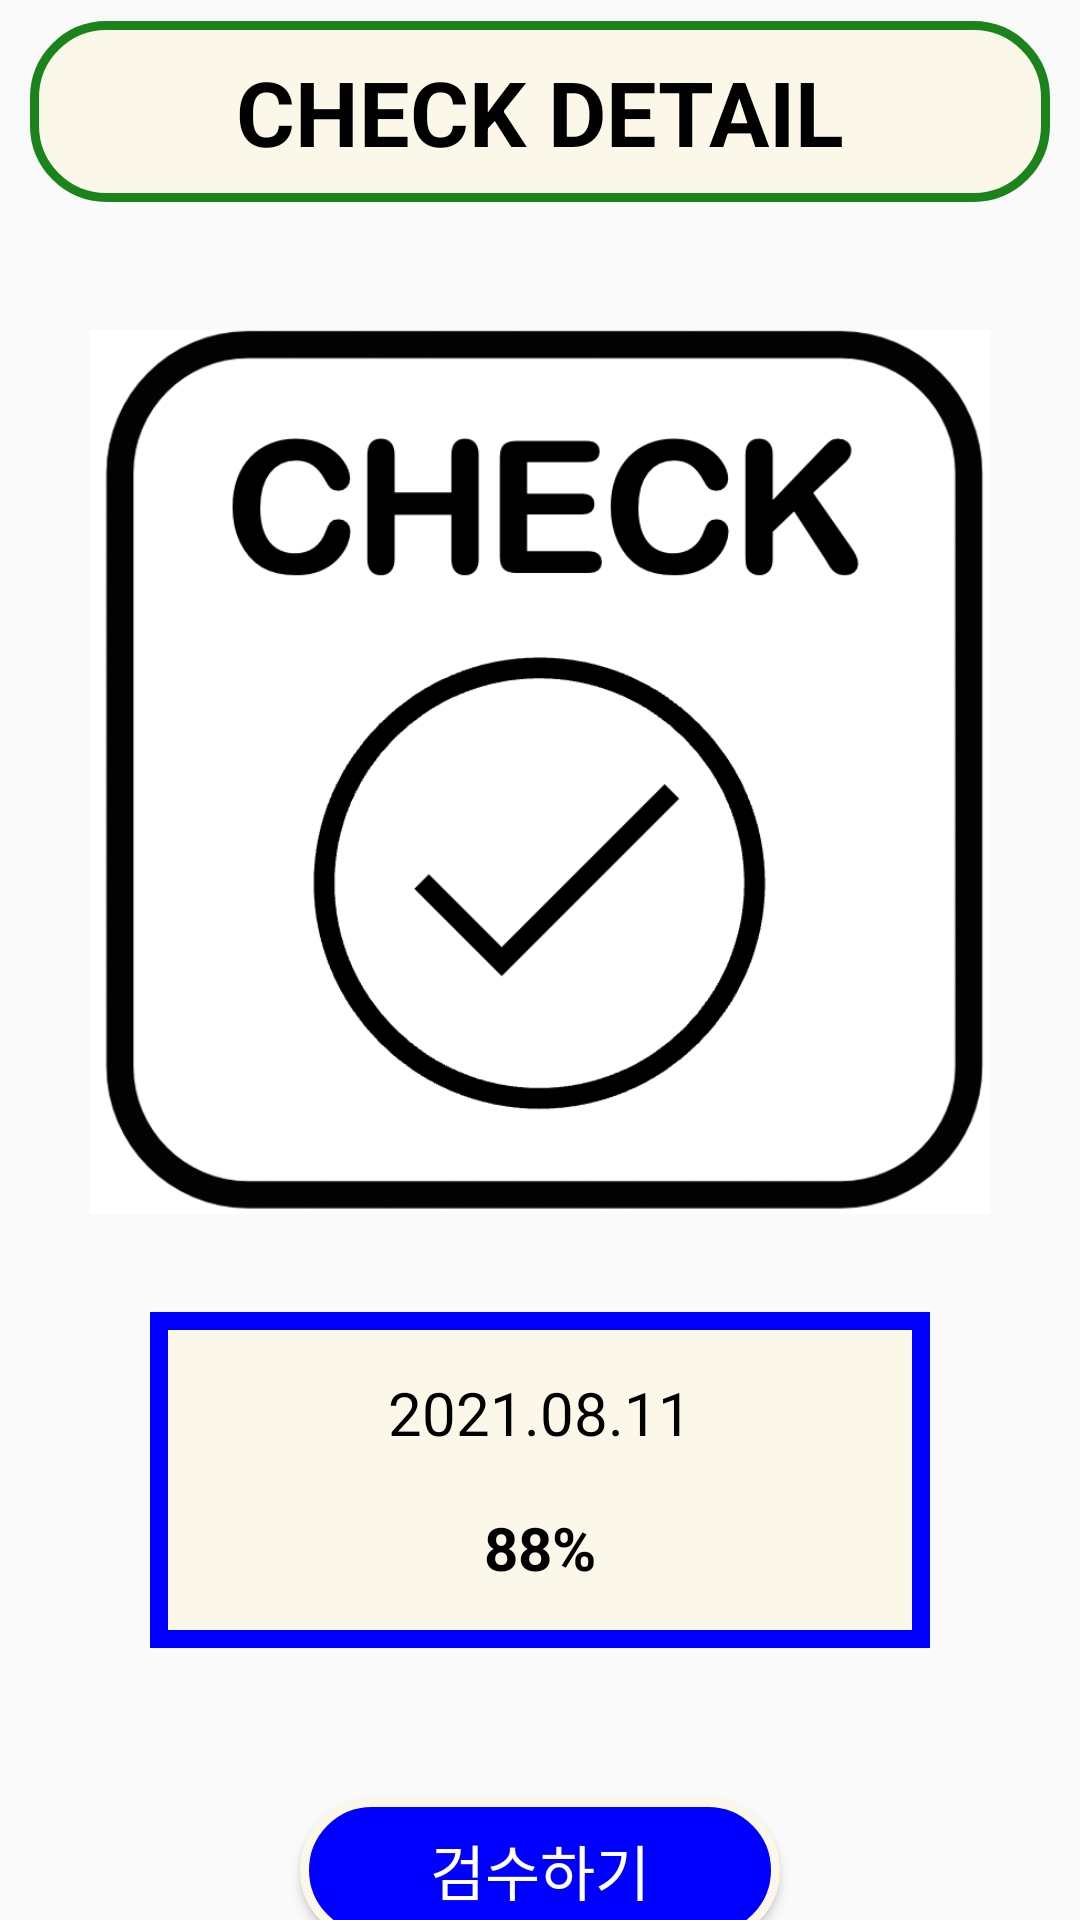

Reconstruct the res/layout file that produces this screen, plus the resources it refers to.
<!-- AndroidManifest.xml: application theme Theme.Recyclear -->
<!-- res/layout/activity_check_detail.xml -->
<?xml version="1.0" encoding="utf-8"?>
<androidx.constraintlayout.widget.ConstraintLayout xmlns:android="http://schemas.android.com/apk/res/android"
    xmlns:app="http://schemas.android.com/apk/res-auto"
    xmlns:tools="http://schemas.android.com/tools"
    android:layout_width="match_parent"
    android:layout_height="match_parent"
    tools:context=".check.CheckDetailActivity">

    <TextView
        android:id="@+id/textview_check_detail"
        android:layout_width="match_parent"
        android:layout_height="wrap_content"
        android:layout_marginLeft="10dp"
        android:layout_marginTop="7dp"
        android:layout_marginRight="10dp"
        android:background="@drawable/textview_radius_title"
        android:gravity="center"
        android:paddingVertical="10dp"
        android:text="CHECK DETAIL"
        android:textColor="@color/black"
        android:textSize="30sp"
        android:textStyle="bold"
        app:layout_constraintEnd_toEndOf="parent"
        app:layout_constraintStart_toStartOf="parent"
        app:layout_constraintTop_toTopOf="parent" />

    <ImageView
        android:id="@+id/imageview_check_detail"
        android:layout_width="300dp"
        android:layout_height="300dp"
        android:layout_marginTop="40dp"
        android:src="@drawable/icon_check"
        app:layout_constraintEnd_toEndOf="parent"
        app:layout_constraintStart_toStartOf="parent"
        app:layout_constraintTop_toBottomOf="@+id/textview_check_detail" />

    <androidx.constraintlayout.widget.ConstraintLayout
        android:id="@+id/constraintlayout_check_detail"
        android:layout_width="match_parent"
        android:layout_height="wrap_content"
        android:layout_marginStart="50dp"
        android:layout_marginLeft="50dp"
        android:layout_marginTop="30dp"
        android:layout_marginEnd="50dp"
        android:layout_marginRight="50dp"
        android:background="@drawable/layout_detail_rect"
        android:paddingVertical="20dp"
        app:layout_constraintEnd_toEndOf="parent"
        app:layout_constraintStart_toStartOf="parent"
        app:layout_constraintTop_toBottomOf="@+id/imageview_check_detail">

        <TextView
            android:id="@+id/textview_check_date"
            android:layout_width="wrap_content"
            android:layout_height="wrap_content"
            android:gravity="center"
            android:text="2021.08.11"
            android:textColor="@color/black"
            android:textSize="20sp"
            app:layout_constraintEnd_toEndOf="parent"
            app:layout_constraintStart_toStartOf="parent"
            app:layout_constraintTop_toTopOf="parent" />

        <TextView
            android:id="@+id/textview_check_percent"
            android:layout_width="wrap_content"
            android:layout_height="wrap_content"
            android:layout_marginTop="18dp"
            android:gravity="center"
            android:text="88%"
            android:textColor="@color/black"
            android:textSize="20sp"
            android:textStyle="bold"
            app:layout_constraintBottom_toBottomOf="parent"
            app:layout_constraintEnd_toEndOf="parent"
            app:layout_constraintStart_toStartOf="parent"
            app:layout_constraintTop_toBottomOf="@+id/textview_check_date" />

    </androidx.constraintlayout.widget.ConstraintLayout>

    <androidx.appcompat.widget.AppCompatButton
        android:id="@+id/button_check_labeling"
        android:layout_width="match_parent"
        android:layout_height="wrap_content"
        android:layout_marginStart="100dp"
        android:layout_marginLeft="100dp"
        android:layout_marginTop="50dp"
        android:layout_marginEnd="100dp"
        android:layout_marginRight="100dp"
        android:background="@drawable/btn_radius_check"
        android:text="검수하기"
        android:textColor="@color/white"
        android:textSize="20sp"
        app:layout_constraintEnd_toEndOf="parent"
        app:layout_constraintStart_toStartOf="parent"
        app:layout_constraintTop_toBottomOf="@+id/constraintlayout_check_detail" />
</androidx.constraintlayout.widget.ConstraintLayout>
<!-- resources referenced by this layout -->
<resources>
  <color name="black">#FF000000</color>
  <color name="white">#FFFFFFFF</color>
  <!-- drawable btn_radius_check (drawable) -->
  <?xml version="1.0" encoding="utf-8"?>
  <shape xmlns:android="http://schemas.android.com/apk/res/android"
      android:shape="rectangle">
      <solid android:color="@color/blue"/>
      <stroke android:color="@color/yellow_back"
          android:width="3dp"/>
      <corners
          android:radius="24sp"/>
  </shape>
  <!-- drawable icon_check: png bitmap (drawable-v24, 222625 bytes) -->
  <!-- drawable layout_detail_rect (drawable) -->
  <?xml version="1.0" encoding="utf-8"?>
  <shape xmlns:android="http://schemas.android.com/apk/res/android"
      android:shape="rectangle">
      <solid android:color="@color/yellow_back"/>
      <stroke android:color="@color/blue"
          android:width="6dp"/>
  </shape>
  <!-- drawable textview_radius_title (drawable) -->
  <?xml version="1.0" encoding="utf-8"?>
  <shape xmlns:android="http://schemas.android.com/apk/res/android"
      android:shape="rectangle">
      <solid android:color="@color/yellow_back"/>
      <stroke android:color="@color/green_title"
          android:width="3dp"/>
      <corners
          android:radius="24sp"/>
  </shape>
  <style name="Theme.Recyclear" parent="Theme.AppCompat.Light.NoActionBar">
          
          <item name="colorPrimary">@color/purple_500</item>
          <item name="colorPrimaryVariant">#00FFFFFF</item>
          <item name="colorOnPrimary">@color/white</item>
          
          <item name="colorSecondary">@color/teal_200</item>
          <item name="colorSecondaryVariant">@color/teal_700</item>
          <item name="colorOnSecondary">@color/black</item>
          
          <item name="android:statusBarColor" tools:targetApi="l">?attr/colorPrimaryVariant</item>
          
      </style>
  <color name="blue">#0000FF</color>
  <color name="yellow_back">#FBF7E9</color>
  <color name="green_title">#1B831B</color>
  <color name="purple_500">#FF6200EE</color>
  <color name="teal_200">#FF03DAC5</color>
  <color name="teal_700">#FF018786</color>
</resources>
